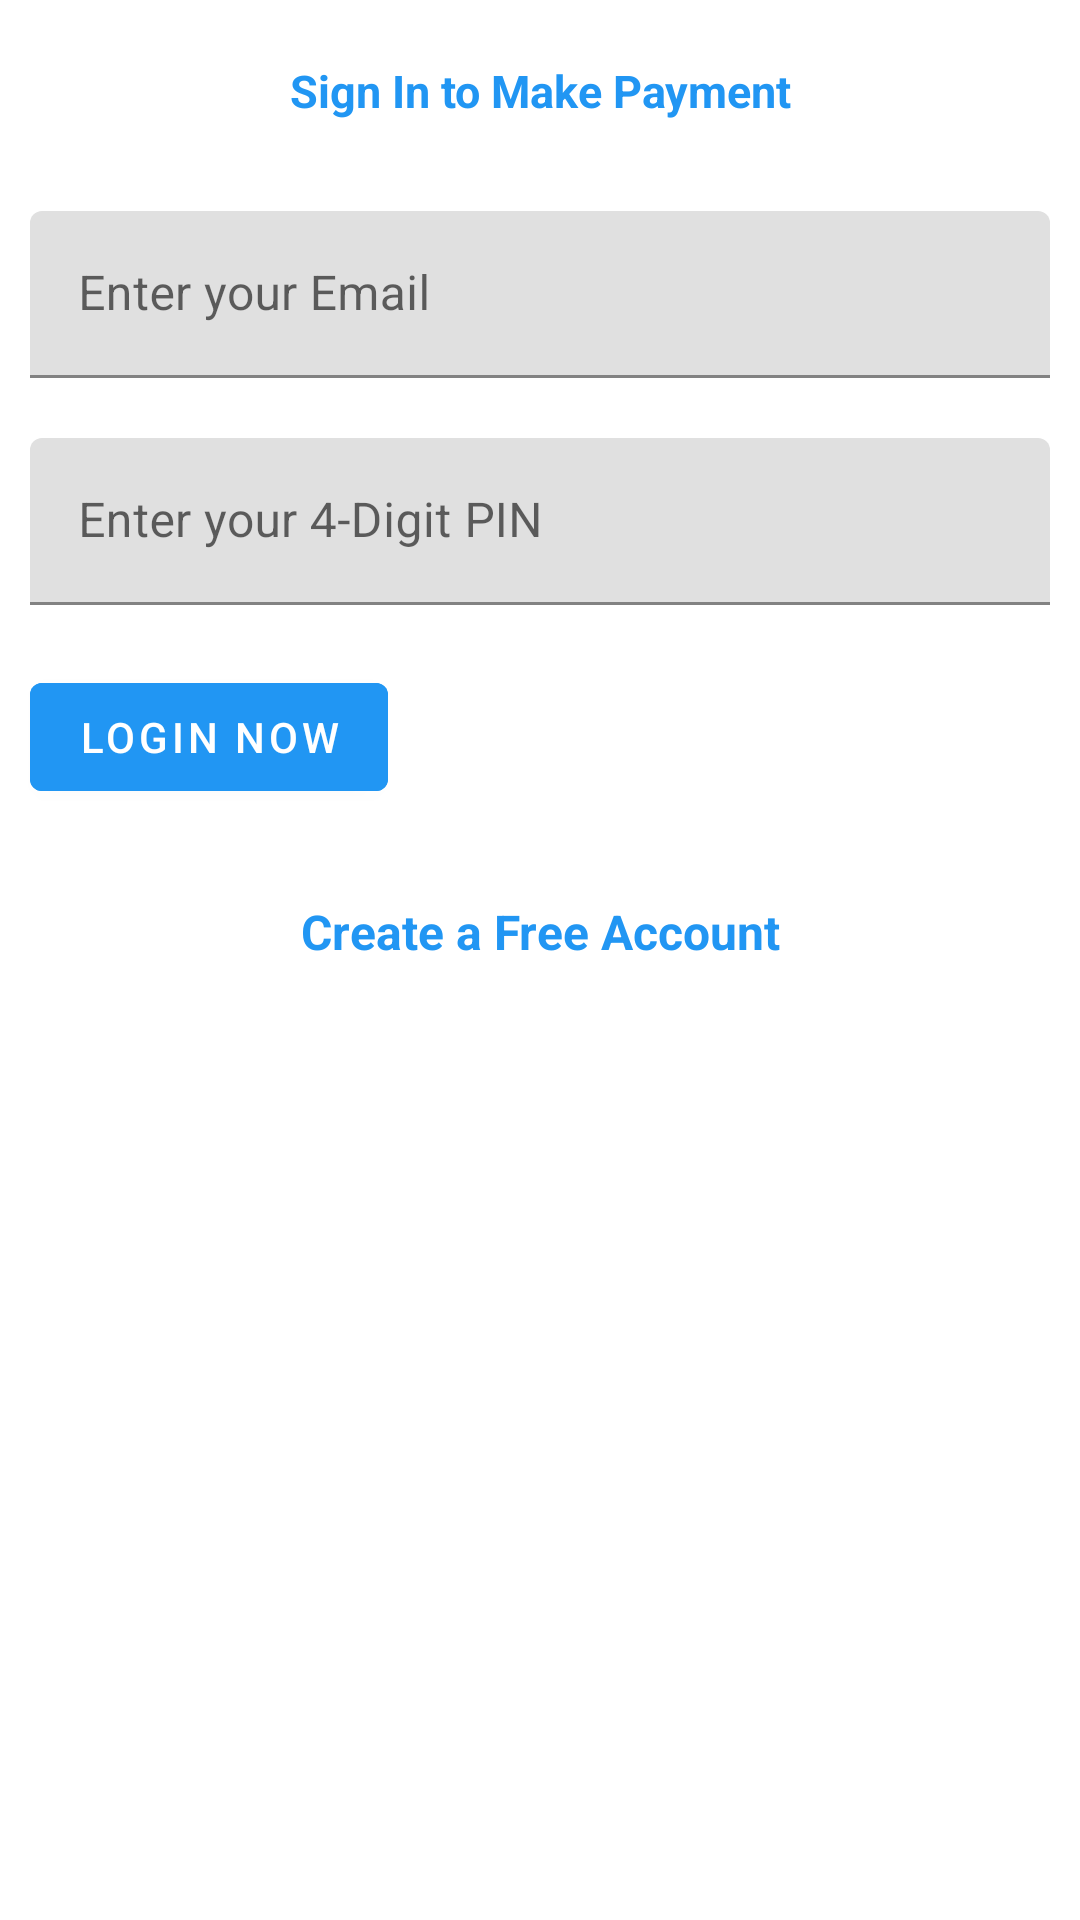

Reconstruct the res/layout file that produces this screen, plus the resources it refers to.
<!-- AndroidManifest.xml: application theme Theme.Books -->
<!-- res/layout/activity_main.xml -->
<?xml version="1.0" encoding="utf-8"?>
<androidx.constraintlayout.widget.ConstraintLayout xmlns:android="http://schemas.android.com/apk/res/android"
    xmlns:app="http://schemas.android.com/apk/res-auto"
    xmlns:tools="http://schemas.android.com/tools"
    android:layout_width="match_parent"
    android:layout_height="match_parent"
    tools:context=".MainActivity">
    <LinearLayout
        android:layout_width="match_parent"
        android:layout_height="match_parent"
        android:orientation="vertical">

        <com.google.android.material.textview.MaterialTextView
            android:layout_width="match_parent"
            android:layout_height="wrap_content"
            android:text="Sign In to Make Payment"
            android:textColor="@color/mybutton1"
            android:padding="20dp"
            android:textSize="15sp"
            android:textStyle="bold"
            android:textAlignment="center"/>

        <com.google.android.material.textfield.TextInputLayout
            android:layout_width="match_parent"
            android:layout_height="wrap_content"
            android:hint="@string/hintEmail"
            android:layout_margin="10dp">

            <com.google.android.material.textfield.TextInputEditText
                android:layout_width="match_parent"
                android:layout_height="wrap_content"
                android:id="@+id/email"
                android:inputType="textEmailAddress"/>
        </com.google.android.material.textfield.TextInputLayout>

        <com.google.android.material.textfield.TextInputLayout
            android:layout_width="match_parent"
            android:layout_height="wrap_content"
            android:hint="@string/hintPassword"
            android:layout_margin="10dp">

            <com.google.android.material.textfield.TextInputEditText
                android:layout_width="match_parent"
                android:layout_height="wrap_content"
                android:id="@+id/password"
                android:maxLength="4"
                android:inputType="numberPassword"/>
        </com.google.android.material.textfield.TextInputLayout>


        <ProgressBar
            android:layout_width="match_parent"
            android:layout_height="wrap_content"
            android:id="@+id/progress"
            android:progressBackgroundTint="@color/mybutton1"
            android:visibility="gone"
            android:layout_margin="3dp"/>


        <com.google.android.material.button.MaterialButton
            android:id="@+id/btnLogin"
            android:layout_width="wrap_content"
            android:layout_height="wrap_content"
            android:layout_margin="10dp"
            android:text="@string/loginButtonText"
            android:backgroundTint="@color/mybutton1"/>


        <com.google.android.material.textview.MaterialTextView
            android:layout_width="match_parent"
            android:layout_height="wrap_content"
            android:text="Create a Free Account"
            android:textColor="@color/mybutton1"
            android:padding="20dp"
            android:textSize="16sp"
            android:textStyle="bold"
            android:textAlignment="center"
            android:id="@+id/freeaccount"/>
    </LinearLayout>

</androidx.constraintlayout.widget.ConstraintLayout>
<!-- resources referenced by this layout -->
<resources>
  <color name="mybutton1">#2196F3</color>
  <string name="hintEmail">Enter your Email</string>
  <string name="hintPassword">Enter your 4-Digit PIN</string>
  <string name="loginButtonText">Login Now</string>
  <style name="Theme.Books" parent="Theme.MaterialComponents.DayNight.DarkActionBar">
          
          <item name="colorPrimary">@color/purple_500</item>
          <item name="colorPrimaryVariant">@color/purple_700</item>
          <item name="colorOnPrimary">@color/white</item>
          
          <item name="colorSecondary">@color/teal_200</item>
          <item name="colorSecondaryVariant">@color/teal_700</item>
          <item name="colorOnSecondary">@color/black</item>
          
          <item name="android:statusBarColor" tools:targetApi="l">?attr/colorPrimaryVariant</item>
          
          <item name="android:forceDarkAllowed" tools:targetApi="q">false</item>
      </style>
  <color name="purple_500">#03A9F4</color>
  <color name="purple_700">#2196F3</color>
  <color name="white">#FFFFFFFF</color>
  <color name="teal_200">#FF03DAC5</color>
  <color name="teal_700">#FF018786</color>
  <color name="black">#FF000000</color>
</resources>
